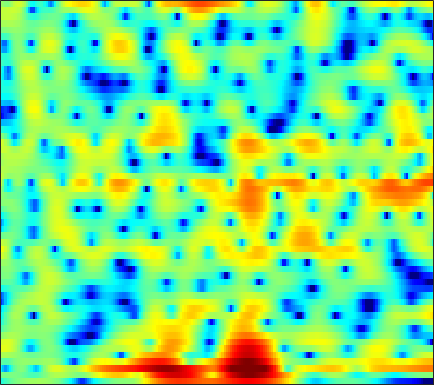

Values plotted in this chart, from the file beside it:
-4.0156, -3.407, -2.6741, -2.0138, -1.5697, -1.0461, -0.59581, -0.29592, 0.053868, 0.34428, 0.58454, 0.7438, 0.9081, 1.0361, 1.1121, 1.2017, 1.2596, 1.283, 1.2879, 1.2506, 1.1725, 1.085, 0.91666, 0.68638
-0.4901, -0.4404, -0.3715, -0.3067, -0.2697, -0.2381, -0.2499, -0.291, -0.4063, -0.6037, -0.8909, -1.147, -1.53, -1.905, -2.124, -2.267, -2.173, -1.935, -1.435, -0.8139, -0.166, 0.2909, 0.8343, 1.268
-5.36, -7.578, -9.106, -7.339, -5.37, -3.158, -1.569, -0.7162, -0.02984, 0.2205, 0.04652, -0.3663, -1.324, -2.8, -4.257, -6.411, -7.478, -6.55, -4.116, -1.758, 0.09654, 1.17, 2.245, 2.975
-1.184, -1.553, -1.762, -1.615, -1.323, -0.8263, -0.3159, 0.01912, 0.3709, 0.5899, 0.6931, 0.6989, 0.6424, 0.5442, 0.4686, 0.3998, 0.4042, 0.452, 0.5899, 0.7779, 0.968, 1.085, 1.157, 1.111
1.748, 1.709, 1.628, 1.519, 1.42, 1.258, 1.055, 0.8733, 0.6007, 0.2929, -0.03078, -0.2651, -0.5344, -0.7218, -0.796, -0.8006, -0.7115, -0.5997, -0.4243, -0.2523, -0.1226, -0.07056, -0.07941, -0.1977
3.812, 3.868, 3.814, 3.615, 3.368, 2.896, 2.228, 1.581, 0.4938, -0.9058, -2.684, -4.292, -6.657, -8.48, -8.505, -6.869, -4.822, -3.479, -2.064, -1.044, -0.3664, -0.05195, 0.1425, 0.08277
3.206, 3.391, 3.514, 3.486, 3.35, 3.015, 2.481, 1.945, 1.032, -0.1145, -1.486, -2.616, -4.074, -4.996, -5.031, -4.257, -3.069, -2.185, -1.189, -0.4606, -0.0142, 0.1409, 0.1101, -0.1936
0.3251, 0.7426, 1.176, 1.476, 1.612, 1.684, 1.629, 1.515, 1.282, 0.9833, 0.6568, 0.4163, 0.1445, -0.04537, -0.1123, -0.1095, -0.02631, 0.06266, 0.1765, 0.247, 0.2327, 0.1495, -0.08407, -0.4787
-2.216, -1.52, -0.7246, -0.08567, 0.2917, 0.6659, 0.9079, 1.005, 1.029, 0.9543, 0.8138, 0.6868, 0.5182, 0.3755, 0.3021, 0.2552, 0.2769, 0.3248, 0.4151, 0.5053, 0.5611, 0.5552, 0.4651, 0.2733
-3.991, -2.889, -1.639, -0.6297, -0.02841, 0.5696, 0.9305, 1.05, 1.009, 0.751, 0.2872, -0.1759, -0.8708, -1.563, -1.953, -2.147, -1.89, -1.452, -0.7155, 0.02819, 0.6623, 1.032, 1.368, 1.525
-4.964, -3.497, -1.859, -0.5462, 0.2484, 1.036, 1.516, 1.662, 1.575, 1.11, 0.1887, -0.8955, -3.079, -6.681, -11.43, -30.36, -10.8, -6.217, -2.648, -0.4314, 1.003, 1.722, 2.319, 2.576
-6.335, -5.139, -3.565, -2.111, -1.145, -0.06851, 0.7487, 1.18, 1.508, 1.544, 1.302, 0.9431, 0.3022, -0.3967, -0.823, -1.014, -0.6488, -0.1065, 0.7379, 1.493, 2.022, 2.231, 2.241, 1.924
-13.31, -10.82, -7.774, -5.301, -3.801, -2.19, -0.9214, -0.1708, 0.5983, 1.132, 1.492, 1.679, 1.85, 1.964, 2.043, 2.166, 2.311, 2.424, 2.539, 2.574, 2.475, 2.275, 1.786, 1.003
-11.83, -10.02, -7.614, -5.596, -4.331, -2.95, -1.865, -1.21, -0.5141, 0.03835, 0.4888, 0.7835, 1.135, 1.462, 1.7, 2.001, 2.263, 2.421, 2.568, 2.607, 2.511, 2.334, 1.944, 1.363
-4.664, -4.299, -3.726, -3.167, -2.79, -2.363, -2.077, -1.959, -1.896, -1.864, -1.806, -1.689, -1.375, -0.8676, -0.3957, 0.2865, 0.9602, 1.416, 1.921, 2.286, 2.49, 2.54, 2.466, 2.239
-1.544, -1.401, -1.285, -1.267, -1.353, -1.656, -2.209, -2.82, -3.947, -5.5, -7.332, -8.467, -8.443, -6.534, -4.746, -2.59, -0.8418, 0.2109, 1.301, 2.091, 2.625, 2.874, 3.028, 3
-0.4349, -0.2113, -0.08589, -0.1421, -0.3323, -0.8132, -1.578, -2.367, -3.816, -5.864, -8.543, -10.64, -10.99, -7.957, -5.55, -2.944, -0.9823, 0.1588, 1.319, 2.134, 2.668, 2.906, 3.028, 2.956
-0.3049, 0.05161, 0.2914, 0.2817, 0.1411, -0.1731, -0.6125, -1.01, -1.555, -2.037, -2.377, -2.457, -2.254, -1.7, -1.134, -0.2903, 0.5356, 1.073, 1.647, 2.043, 2.242, 2.265, 2.132, 1.833
0.87, 0.9695, 0.8795, 0.541, 0.1849, -0.3558, -0.8935, -1.222, -1.455, -1.419, -1.169, -0.858, -0.3329, 0.2285, 0.6418, 1.151, 1.557, 1.766, 1.908, 1.869, 1.65, 1.371, 0.8865, 0.2904
3.398, 2.998, 2.183, 1.043, -0.07925, -1.964, -4.129, -5.526, -6.08, -4.818, -2.915, -1.593, -0.152, 0.9444, 1.585, 2.196, 2.534, 2.628, 2.506, 2.075, 1.314, 0.5214, -0.8303, -2.4
4.735, 4.144, 3.094, 1.673, 0.2583, -2.255, -5.665, -8.742, -10.09, -6.838, -3.738, -2.05, -0.4344, 0.711, 1.334, 1.904, 2.245, 2.336, 2.214, 1.757, 0.8647, -0.2098, -2.379, -5.99
2.815, 2.477, 1.919, 1.199, 0.6009, -0.2859, -1.188, -1.722, -2.213, -2.392, -2.329, -2.262, -2.19, -2.131, -2.062, -1.841, -1.426, -1.05, -0.55, -0.1825, -0.04951, -0.1203, -0.3873, -0.7356
-0.8487, -0.6368, -0.3674, -0.2136, -0.1794, -0.2814, -0.5328, -0.8128, -1.332, -2.006, -2.952, -3.902, -5.562, -7.837, -9.771, -11.06, -9.106, -6.822, -4.213, -2.225, -0.771, 0.07716, 0.9329, 1.603
-7.208, -5.488, -3.71, -2.414, -1.78, -1.25, -1.039, -1.109, -1.425, -2.076, -3.08, -4.08, -5.873, -8.201, -10.13, -11.45, -9.573, -7.33, -4.579, -2.403, -0.6785, 0.3708, 1.514, 2.409
-9.505, -7.275, -5.048, -3.416, -2.562, -1.785, -1.377, -1.296, -1.406, -1.781, -2.326, -2.83, -3.529, -4.13, -4.437, -4.469, -4.029, -3.441, -2.407, -1.246, -0.09053, 0.7132, 1.669, 2.477
-5.352, -4.303, -3.042, -2.073, -1.497, -0.9639, -0.7293, -0.7, -0.9135, -1.313, -1.898, -2.43, -3.17, -3.858, -4.237, -4.398, -4.103, -3.563, -2.549, -1.356, -0.1367, 0.7215, 1.721, 2.527
-2.042, -1.375, -0.6708, -0.1572, 0.106, 0.2692, 0.2353, 0.06435, -0.3763, -1.076, -2.091, -3.058, -4.74, -6.94, -8.919, -11.4, -10.99, -8.754, -5.589, -2.979, -0.9212, 0.3188, 1.649, 2.61
0.01492, 0.2012, 0.3527, 0.4421, 0.439, 0.3339, 0.1187, -0.1708, -0.6789, -1.458, -2.486, -3.498, -5.182, -7.368, -9.345, -11.68, -11.29, -9.04, -5.858, -3.2, -1.14, 0.09824, 1.389, 2.334
0.7356, 0.2717, -0.2659, -0.6504, -0.8222, -0.9125, -0.9794, -1.094, -1.404, -1.929, -2.637, -3.293, -4.173, -4.936, -5.268, -5.295, -4.753, -3.987, -2.704, -1.339, -0.06629, 0.7644, 1.628, 2.26
0.9281, -0.8972, -3.488, -5.15, -4.819, -3.275, -1.925, -1.252, -0.993, -1.302, -2.224, -3.216, -4.875, -6.401, -6.786, -5.813, -3.823, -2.344, -0.5693, 0.8646, 1.957, 2.55, 3.047, 3.213
2.584, 0.1539, -3.956, -7.107, -5.642, -2.458, -0.3216, 0.5686, 1.032, 0.7056, -0.4002, -1.853, -4.921, -9.911, -12.74, -7.775, -3.182, -0.8653, 1.305, 2.742, 3.633, 3.977, 4.061, 3.654
2.937, 2.195, 1.318, 0.7468, 0.6166, 0.6902, 0.8984, 0.9839, 0.965, 0.6903, 0.1878, -0.3348, -1.067, -1.625, -1.758, -1.467, -0.7748, -0.1875, 0.5337, 1.063, 1.342, 1.369, 1.116, 0.5349
2.01, 1.909, 1.739, 1.612, 1.534, 1.456, 1.392, 1.331, 1.198, 1.01, 0.7592, 0.5524, 0.2734, 0.03471, -0.1039, -0.2099, -0.2668, -0.2844, -0.3208, -0.4093, -0.5937, -0.787, -1.176, -1.658
1.234, 1.511, 1.764, 1.915, 1.956, 1.983, 1.954, 1.929, 1.841, 1.72, 1.547, 1.403, 1.156, 0.8731, 0.6317, 0.2769, -0.121, -0.4307, -0.8596, -1.308, -1.782, -2.155, -2.672, -3.241
1.409, 1.811, 2.146, 2.281, 2.324, 2.32, 2.301, 2.283, 2.288, 2.277, 2.237, 2.144, 1.932, 1.575, 1.21, 0.5766, -0.1845, -0.8301, -1.723, -2.555, -3.238, -3.677, -4.194, -4.83
2.886, 2.925, 2.73, 2.346, 2.014, 1.584, 1.367, 1.376, 1.649, 2.071, 2.476, 2.668, 2.72, 2.455, 2.014, 1.065, -0.3689, -1.789, -4.121, -6.482, -7.531, -7.052, -5.922, -5.167
3.518, 2.952, 1.852, 0.3165, -1.261, -3.777, -5.87, -5.522, -3.111, -0.6376, 1.169, 2.119, 2.849, 3.038, 2.814, 2.005, 0.5182, -1.169, -4.435, -9.27, -11.46, -8.393, -4.777, -2.603
0.6153, -0.1421, -1.393, -3.12, -4.839, -7.813, -10.62, -10.08, -6.635, -3.474, -1.212, 0.02251, 1.134, 1.741, 1.906, 1.764, 1.286, 0.7548, -0.04834, -0.721, -0.9915, -0.8732, -0.4073, 0.1864
-3.281, -3.711, -4.269, -4.822, -5.133, -5.403, -5.278, -4.833, -3.903, -2.695, -1.457, -0.6148, 0.3304, 1.021, 1.373, 1.633, 1.681, 1.625, 1.469, 1.295, 1.155, 1.106, 1.105, 1.165
-8.054, -8.048, -7.858, -7.502, -7.133, -6.497, -5.638, -4.823, -3.618, -2.333, -1.081, -0.2341, 0.7562, 1.531, 1.965, 2.348, 2.517, 2.525, 2.396, 2.164, 1.872, 1.645, 1.374, 1.173
-16.58, -14.49, -12.69, -11.74, -11.4, -10.55, -8.912, -7.218, -4.785, -2.529, -0.6129, 0.5749, 1.858, 2.798, 3.285, 3.66, 3.737, 3.6, 3.18, 2.511, 1.663, 0.9595, 0.1025, -0.4553
-14.36, -13.44, -12.88, -14.04, -16.76, -30.66, -17.15, -10.68, -5.595, -2.2, 0.2717, 1.702, 3.135, 4.123, 4.592, 4.877, 4.773, 4.429, 3.59, 2.23, 0.2113, -1.879, -5.635, -9.313
-7.574, -7.721, -7.926, -8.169, -8.241, -7.838, -6.569, -5.126, -2.955, -0.9219, 0.7979, 1.875, 2.99, 3.762, 4.121, 4.303, 4.134, 3.772, 2.943, 1.669, -0.1187, -1.829, -4.47, -6.392
-4.982, -5.003, -4.971, -4.775, -4.516, -3.967, -3.191, -2.481, -1.441, -0.3785, 0.6185, 1.273, 1.994, 2.501, 2.737, 2.849, 2.735, 2.502, 2.007, 1.345, 0.5738, -0.005772, -0.6832, -1.11
-3.819, -3.902, -3.891, -3.719, -3.472, -2.979, -2.309, -1.743, -0.9422, -0.1533, 0.5736, 1.038, 1.54, 1.881, 2.019, 2.053, 1.929, 1.745, 1.413, 1.026, 0.6315, 0.3644, 0.08759, -0.0767
-3.57, -4.021, -4.429, -4.494, -4.229, -3.522, -2.55, -1.751, -0.7067, 0.2399, 1.019, 1.484, 1.92, 2.151, 2.185, 2.057, 1.742, 1.414, 0.9001, 0.3679, -0.07228, -0.2974, -0.4014, -0.3026
-4.167, -5.824, -8.426, -10.15, -9.343, -6.507, -3.758, -2.041, -0.2329, 1.132, 2.123, 2.655, 3.085, 3.207, 3.107, 2.702, 1.976, 1.213, -0.08754, -1.606, -2.982, -3.515, -3.213, -2.114
-3.513, -5.423, -8.692, -11.49, -10.25, -6.405, -3.204, -1.369, 0.5296, 1.893, 2.848, 3.327, 3.685, 3.721, 3.531, 2.959, 1.968, 0.8598, -1.296, -4.707, -11.17, -25.81, -11.36, -5.132
-2.373, -2.933, -3.473, -3.575, -3.239, -2.39, -1.3, -0.4766, 0.5541, 1.373, 1.96, 2.241, 2.433, 2.433, 2.302, 1.952, 1.395, 0.8051, -0.1864, -1.363, -2.412, -2.788, -2.496, -1.571
-3.293, -3.536, -3.557, -3.119, -2.593, -1.734, -0.8731, -0.2968, 0.2814, 0.6433, 0.7624, 0.7131, 0.5614, 0.4062, 0.3724, 0.4561, 0.6524, 0.8236, 1.005, 1.122, 1.208, 1.279, 1.376, 1.437
-7.415, -8.986, -8.878, -6.367, -4.435, -2.334, -0.862, -0.141, 0.31, 0.2203, -0.4284, -1.27, -2.827, -4.372, -4.717, -3.509, -1.513, -0.1064, 1.376, 2.459, 3.179, 3.513, 3.729, 3.676
-8.431, -11.01, -10.97, -7.073, -4.574, -2.197, -0.7137, -0.08191, 0.2168, -0.1461, -1.221, -2.631, -5.664, -10.8, -13.7, -8.146, -3.494, -1.168, 1.003, 2.465, 3.412, 3.853, 4.136, 4.104
-2.801, -2.896, -2.675, -2.093, -1.513, -0.7647, -0.1931, 0.06164, 0.1402, -0.08549, -0.6003, -1.14, -1.908, -2.458, -2.515, -2.006, -1.069, -0.2696, 0.7633, 1.594, 2.193, 2.489, 2.661, 2.587
-0.2199, -0.1258, 0.03121, 0.2155, 0.3725, 0.5452, 0.6522, 0.6698, 0.5787, 0.3823, 0.08747, -0.1469, -0.4462, -0.6353, -0.6787, -0.578, -0.3065, -0.04065, 0.3446, 0.704, 0.9895, 1.121, 1.167, 1.036
1.393, 1.48, 1.565, 1.631, 1.646, 1.623, 1.522, 1.385, 1.116, 0.7424, 0.306, -0.04076, -0.482, -0.8434, -1.021, -1.115, -1.023, -0.8639, -0.6141, -0.3382, -0.1101, 0.0002402, 0.05663, -0.01338
2.419, 2.489, 2.557, 2.589, 2.571, 2.491, 2.305, 2.069, 1.618, 0.9609, 0.1042, -0.6801, -1.808, -2.877, -3.435, -3.661, -3.355, -2.911, -2.262, -1.717, -1.333, -1.124, -0.943, -0.8243
2.573, 2.626, 2.681, 2.737, 2.811, 2.89, 2.891, 2.779, 2.377, 1.611, 0.2904, -1.147, -3.952, -8.249, -12.61, -12.62, -7.969, -5.706, -3.877, -3.002, -2.702, -2.681, -2.696, -2.513
0.9768, 0.6492, 0.1664, 0.0842, 0.48, 1.411, 2.393, 2.957, 3.303, 3.127, 2.365, 1.384, -0.5096, -2.889, -4.448, -4.905, -3.886, -3.081, -2.578, -2.927, -4.183, -5.842, -8.807, -10.21
